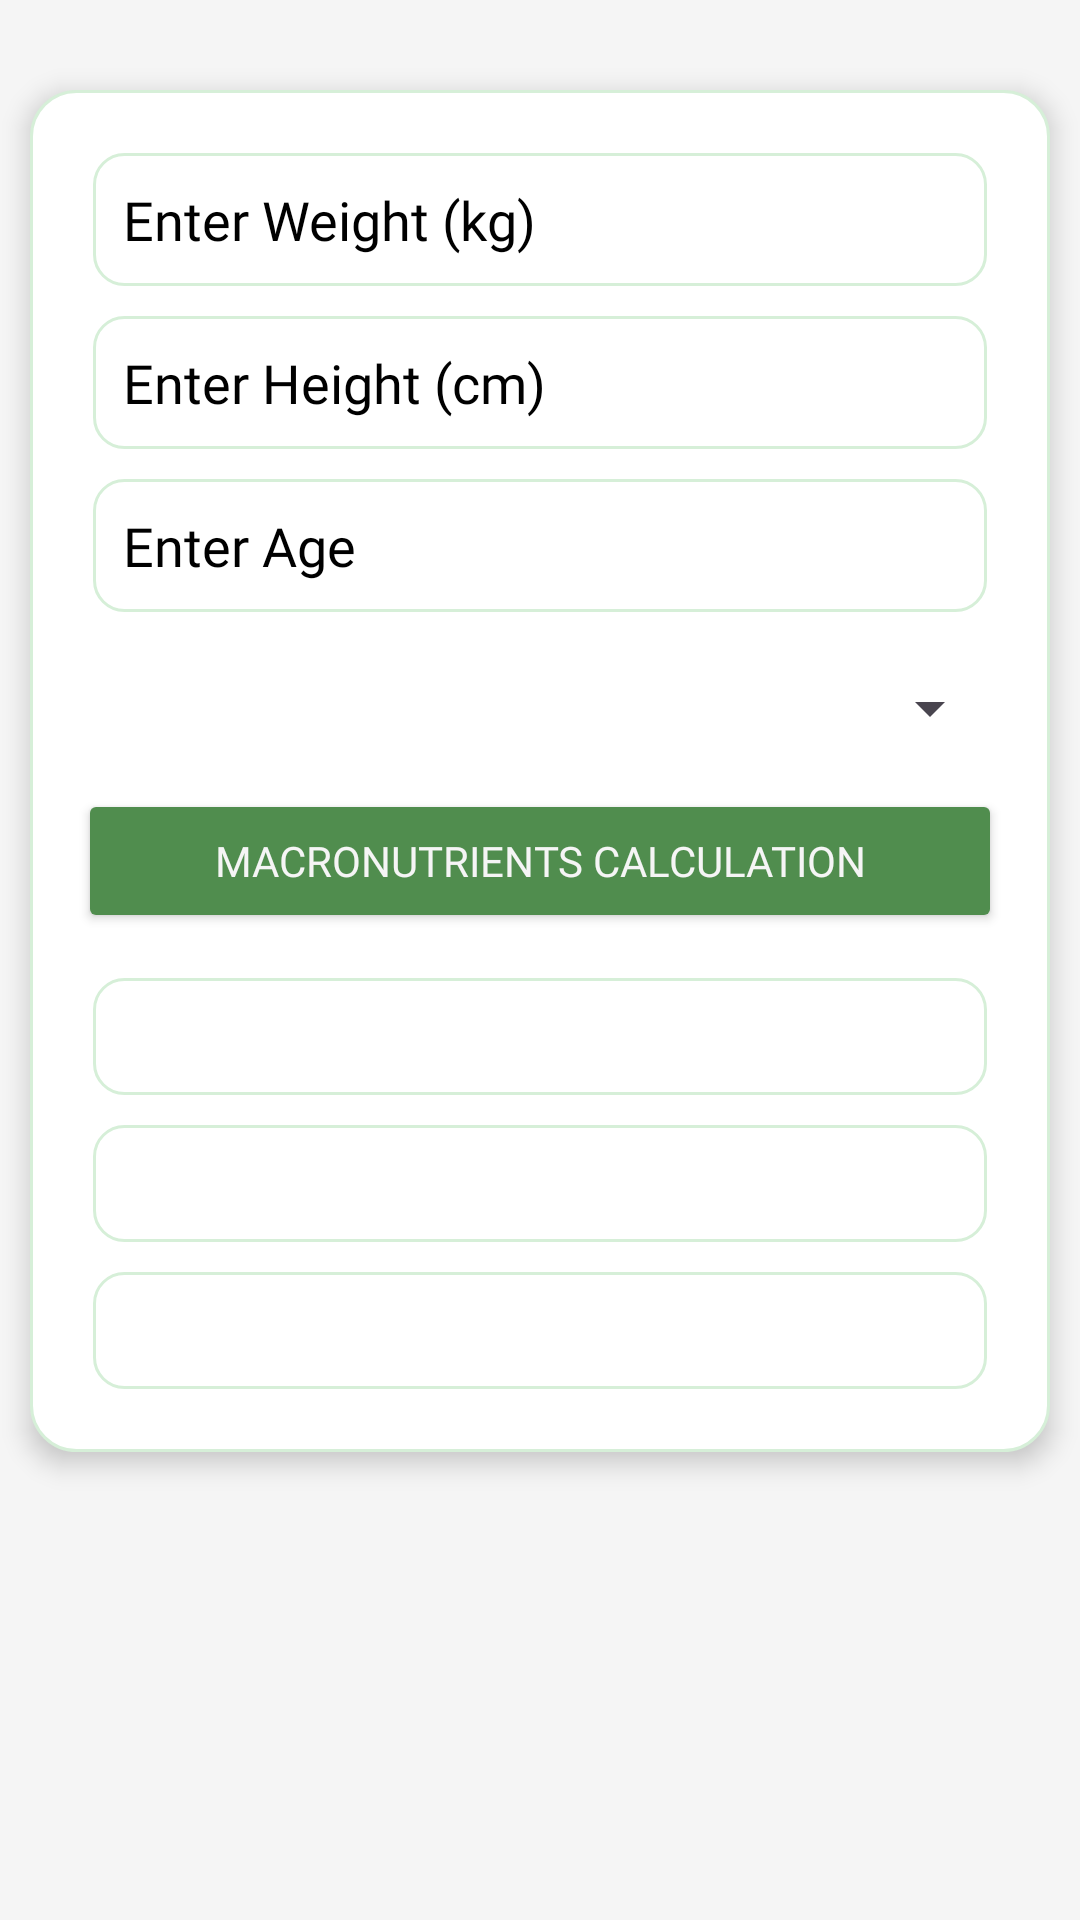

Here is an Android app screen rendered from its layout file. Give the layout XML and the strings, colors and styles it references.
<!-- AndroidManifest.xml: application theme Theme.ProjectBeta -->
<!-- res/layout/fragment_macronutrients_calculation.xml -->
<?xml version="1.0" encoding="utf-8"?>
<FrameLayout xmlns:android="http://schemas.android.com/apk/res/android"
    xmlns:app="http://schemas.android.com/apk/res-auto"
    xmlns:tools="http://schemas.android.com/tools"
    android:layout_width="match_parent"
    android:layout_height="match_parent"
    android:background="@color/white"
    tools:context=".ui.view.Prediction.CaloriePredictionFragment">

    
    
    
    
    
    
    

    
    <LinearLayout
        android:layout_width="match_parent"
        android:layout_height="wrap_content"
        android:layout_marginHorizontal="10dp"
        android:layout_marginTop="30dp"
        android:background="@drawable/draw_back_input"
        android:elevation="5dp"
        android:orientation="vertical"
        android:padding="16dp">

        <EditText
            android:id="@+id/inputWeight"
            android:layout_width="match_parent"
            android:layout_height="wrap_content"
            android:layout_margin="5dp"
            android:background="@drawable/draw_back_color"
            android:fontFamily="@font/poppins_medium"
            android:hint="Enter Weight (kg)"
            android:inputType="numberDecimal"
            android:padding="10dp"
            android:textColor="@color/black"
            android:textColorHint="@color/black" />

        <EditText
            android:id="@+id/inputHeight"
            android:layout_width="match_parent"
            android:layout_height="wrap_content"
            android:layout_margin="5dp"
            android:background="@drawable/draw_back_color"
            android:fontFamily="@font/poppins_medium"
            android:hint="Enter Height (cm)"
            android:inputType="numberDecimal"
            android:padding="10dp"
            android:textColor="@color/black"
            android:textColorHint="@color/black" />

        <EditText
            android:id="@+id/inputAge"
            android:layout_width="match_parent"
            android:layout_height="wrap_content"
            android:layout_margin="5dp"
            android:background="@drawable/draw_back_color"
            android:fontFamily="@font/poppins_medium"
            android:hint="Enter Age"
            android:inputType="numberDecimal"
            android:padding="10dp"
            android:textColor="@color/black"
            android:textColorHint="@color/black" />

        <Spinner
            android:id="@+id/spinnerGoals"
            android:layout_width="match_parent"
            android:layout_height="wrap_content"
            android:layout_marginTop="15dp" />

        <Button
            android:id="@+id/buttonSubmit"
            android:layout_width="match_parent"
            android:layout_height="wrap_content"
            android:layout_marginTop="15dp"
            android:layout_marginBottom="10dp"
            android:backgroundTint="@color/green2"
            android:fontFamily="@font/poppins_medium"
            android:text="Macronutrients Calculation"
            android:textColor="@color/white" />

        <TextView
            android:id="@+id/textViewProtein"
            android:layout_width="match_parent"
            android:layout_height="wrap_content"
            android:layout_margin="5dp"
            android:background="@drawable/draw_back_color"
            android:fontFamily="@font/poppins_medium"
            android:padding="10dp"
            android:textColor="@color/black" />

        <TextView
            android:id="@+id/textViewFat"
            android:layout_width="match_parent"
            android:layout_height="wrap_content"
            android:layout_margin="5dp"
            android:background="@drawable/draw_back_color"
            android:fontFamily="@font/poppins_medium"
            android:padding="10dp"
            android:textColor="@color/black" />

        <TextView
            android:id="@+id/textViewCarbs"
            android:layout_width="match_parent"
            android:layout_height="wrap_content"
            android:layout_margin="5dp"
            android:background="@drawable/draw_back_color"
            android:fontFamily="@font/poppins_medium"
            android:padding="10dp"
            android:textColor="@color/black" />
    </LinearLayout>
</FrameLayout>
<!-- resources referenced by this layout -->
<resources>
  <color name="black">#FF000000</color>
  <color name="green2">#508D4E</color>
  <color name="white">#F5F5F5</color>
  <!-- drawable draw_back_color (drawable) -->
  <shape xmlns:android="http://schemas.android.com/apk/res/android">
      <solid android:color="@android:color/white" />
      <corners
          android:radius="10dp" />
      <stroke
          android:width="1dp"
          android:color="@color/gray" />
      <padding
          android:left="8dp"
          android:right="8dp"
          android:top="8dp"
          android:bottom="8dp" />
  </shape>
  <!-- drawable draw_back_input (drawable) -->
  <shape xmlns:android="http://schemas.android.com/apk/res/android">
      <solid android:color="@android:color/white" />
      <corners
          android:radius="15dp" />
      <stroke
          android:width="1dp"
          android:color="@color/gray" />
      <padding
          android:left="8dp"
          android:right="8dp"
          android:top="8dp"
          android:bottom="8dp" />
  </shape>
  <style name="Theme.ProjectBeta" parent="Base.Theme.ProjectBeta" />
  <color name="gray">#D6EFD8</color>
  <style name="Base.Theme.ProjectBeta" parent="Theme.Material3.DayNight.NoActionBar">
          
          
      </style>
</resources>
